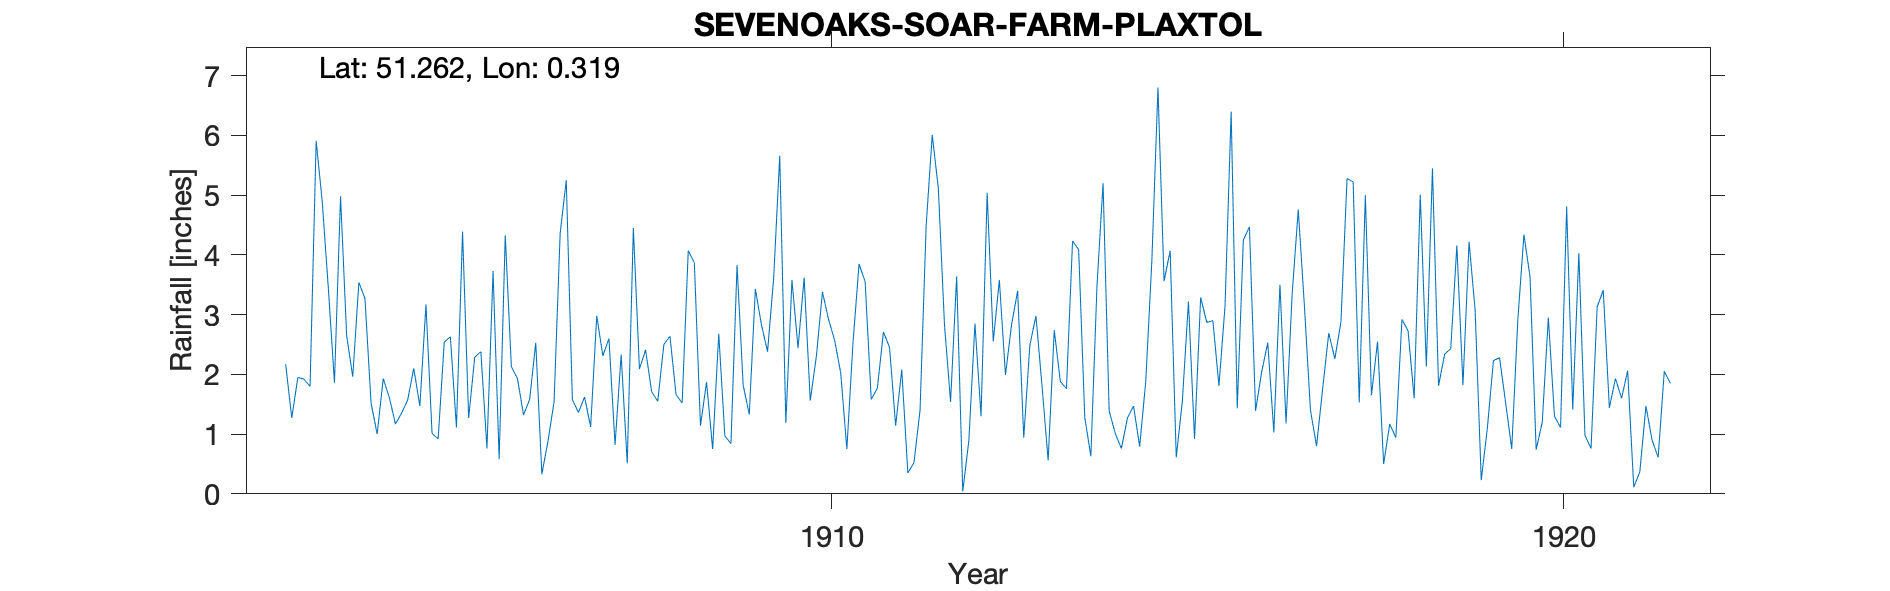

Data behind this chart, as committed beside it:
SEVENOAKS-SOAR-FARM-PLAXTOL, , , , , , , , , , , , , , , , , , , , , , , 
Grid ref, TQ619540, Long, 0.3191, Lat, 51.26, Elevation, 300, ft, , , , , , , , , , , , , , , 
Station no, RR4522, , , , , , , , , , , , , , , , , , , , , , 
, 1900, 1901, 1902, 1903, 1904, 1905, 1906, 1907, 1908, 1909, 1910, 1911, 1912, 1913, 1914, 1915, 1916, 1917, 1918, 1919, 1920, 1921, 1922
January, , , , 2.17, 3.54, 1.01, 4.33, 1.36, 1.71, 0.97, 2.44, 1.58, 2.84, 3.4, 0.63, 3.56, 1.43, 1.4, 0.5, 4.16, 3.63, 3.41, 
February, , , , 1.27, 3.27, 0.92, 2.13, 1.62, 1.55, 0.84, 3.62, 1.77, 1.54, 0.94, 3.47, 4.07, 4.25, 0.8, 1.17, 1.82, 0.74, 1.44, 
March, , , , 1.95, 1.52, 2.54, 1.93, 1.12, 2.5, 3.83, 1.56, 2.71, 3.64, 2.49, 5.2, 0.61, 4.47, 1.76, 0.94, 4.22, 1.2, 1.93, 
April, , , , 1.92, 1, 2.63, 1.32, 2.98, 2.64, 1.82, 2.3, 2.45, 0.04, 2.98, 1.39, 1.55, 1.39, 2.69, 2.92, 3.07, 2.95, 1.6, 
May, , , , 1.8, 1.93, 1.11, 1.58, 2.31, 1.66, 1.33, 3.38, 1.14, 0.89, 1.8, 1.01, 3.22, 2.04, 2.26, 2.73, 0.23, 1.3, 2.06, 
June, , , , 5.91, 1.61, 4.39, 2.53, 2.6, 1.52, 3.43, 2.92, 2.08, 2.85, 0.56, 0.76, 0.92, 2.53, 2.88, 1.6, 1.1, 1.11, 0.11, 
July, , , , 4.89, 1.17, 1.27, 0.33, 0.82, 4.07, 2.83, 2.57, 0.35, 1.3, 2.74, 1.27, 3.29, 1.03, 5.28, 5.01, 2.23, 4.81, 0.37, 
August, , , , 3.44, 1.35, 2.29, 0.88, 2.33, 3.87, 2.38, 2.02, 0.52, 5.04, 1.88, 1.47, 2.87, 3.5, 5.22, 2.13, 2.28, 1.41, 1.47, 
September, , , , 1.86, 1.57, 2.38, 1.54, 0.51, 1.14, 3.61, 0.75, 1.4, 2.55, 1.76, 0.79, 2.9, 1.18, 1.53, 5.45, 1.52, 4.03, 0.9, 
October, , , , 4.98, 2.1, 0.76, 4.36, 4.45, 1.87, 5.66, 2.52, 4.49, 3.58, 4.23, 1.88, 1.81, 3.34, 5, 1.81, 0.75, 0.98, 0.61, 
November, , , , 2.65, 1.47, 3.73, 5.25, 2.09, 0.75, 1.19, 3.85, 6.01, 1.99, 4.09, 3.9, 3.15, 4.76, 1.65, 2.34, 2.92, 0.76, 2.05, 
December, , , , 1.96, 3.17, 0.58, 1.58, 2.41, 2.68, 3.58, 3.55, 5.11, 2.83, 1.28, 6.8, 6.4, 3.16, 2.55, 2.43, 4.34, 3.13, 1.85, 
Total, , , , 34.8, 23.7, 23.61, 27.76, 24.6, 25.96, 31.47, 31.48, 29.61, 29.09, 28.15, 28.57, 34.35, 33.08, 33.02, 29.03, 28.64, 26.05, 17.8, 
